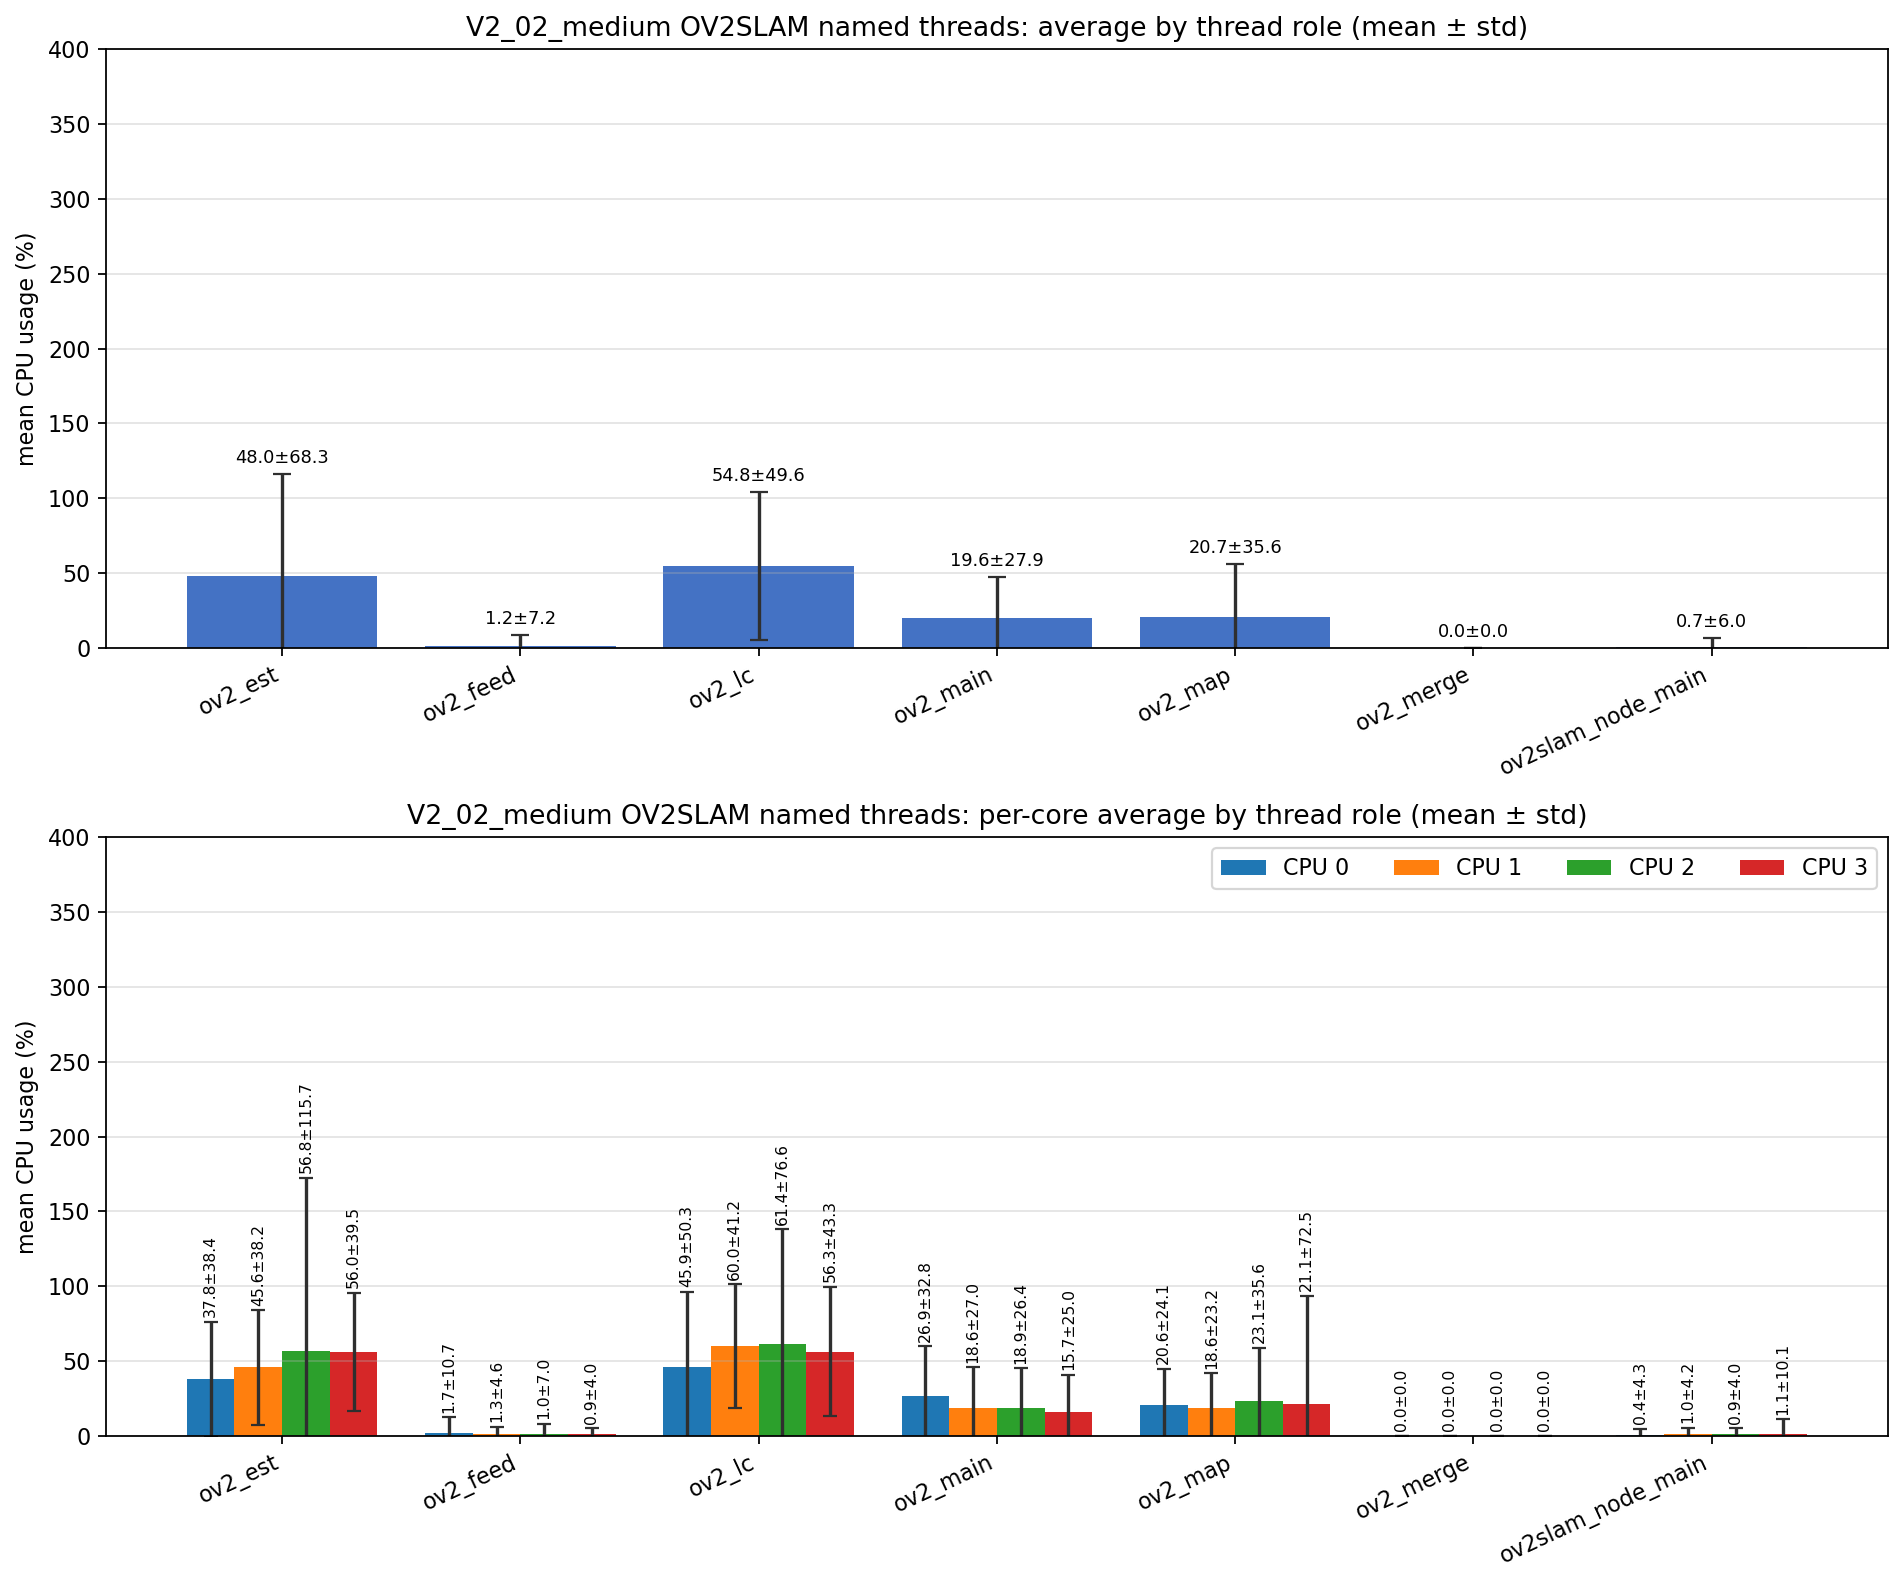

The data file committed next to this chart (first rows):
role, unique_tid_count, sample_count, mean_cpu_all, std_cpu_all, mean_cpu_core_0, mean_cpu_core_1, mean_cpu_core_2, mean_cpu_core_3, std_cpu_core_0, std_cpu_core_1, std_cpu_core_2, std_cpu_core_3
ov2_est, 1, 1919, 48.04, 68.27, 37.79, 45.62, 56.81, 55.98, 38.37, 38.22, 115.7, 39.46
ov2_feed, 1, 1919, 1.230, 7.172, 1.711, 1.300, 1.009, 0.917, 10.7, 4.641, 6.973, 4.045
ov2_lc, 1, 1919, 54.78, 49.59, 45.93, 60, 61.44, 56.28, 50.27, 41.17, 76.59, 43.3
ov2_main, 8, 12897, 19.6, 27.9, 26.86, 18.63, 18.86, 15.74, 32.8, 26.98, 26.36, 25.02
ov2_map, 1, 1919, 20.65, 35.62, 20.57, 18.6, 23.05, 21.11, 24.1, 23.24, 35.64, 72.52
ov2_merge, 217, 836, 0.000, 0.000, 0.000, 0.000, 0.000, 0.000, 0.000, 0.000, 0.000, 0.000
ov2slam_node_main, 1, 4022, 0.725, 5.991, 0.408, 1.038, 0.895, 1.058, 4.304, 4.182, 3.968, 10.11
